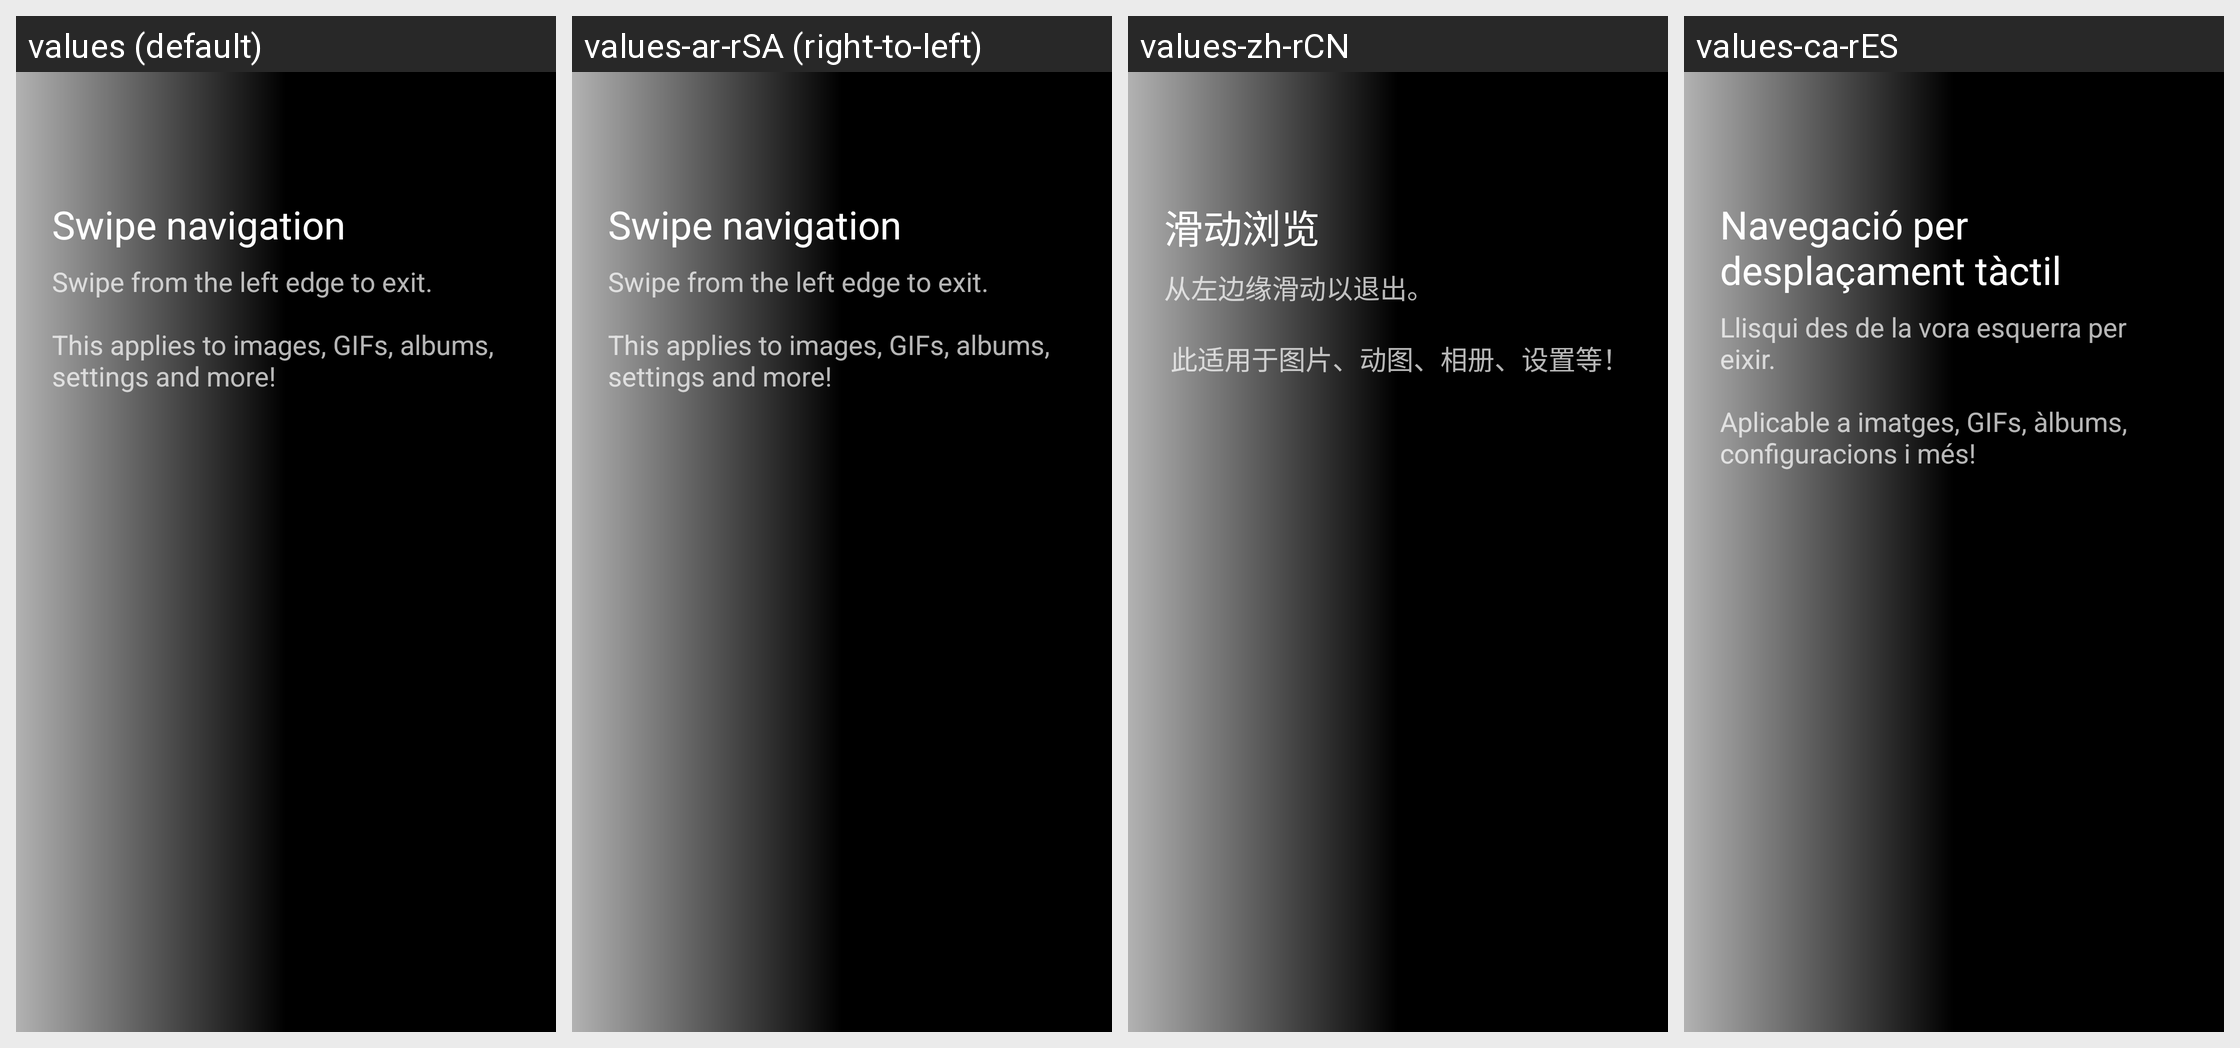

Here is an Android app screen in its default locale and in the app's own translations. Write out the translated-string differences for the strings that appear on this screen.
Android screen res/layout/swipe_tutorial.xml rendered under 4 locales, left to right: values (default), values-ar-rSA (right-to-left), values-zh-rCN, values-ca-rES. Device: Nexus 5 (rendered at 1080×1920; each locale shown at half size, 540×960, under a caption strip naming it); theme yellow_dark.
Other locales in the repository, not shown: values-af-rZA, values-cs-rCZ, values-da-rDK, values-de-rDE, values-el-rGR, values-en-rGB, values-eo-rUY, values-es-rES, values-fi-rFI, values-fil-rPH, values-fr-rFR, values-ga-rIE, values-gl-rES, values-hr-rHR, values-hu-rHU, values-in-rID, values-it-rIT, values-iw-rIL, values-ja-rJP, values-lv-rLV, values-nl-rNL, values-no-rNO, values-pl-rPL, values-pt-rBR, values-pt-rPT, values-ro-rRO, values-ru-rRU, values-sq-rAL, values-sr-rSP, values-sv-rSE, values-tr-rTR, values-uk-rUA, values-vi-rVN, values-zh-rTW.
Strings drawn on this screen, with the default value and each locale's value (text and hints the layout hard-codes, and strings that could not be matched under every locale, appear in the picture but are not listed):

tutorial_swipe_navigation
  values: Swipe navigation
  values-ar-rSA: Swipe navigation  [not translated; the default value is used]
  values-zh-rCN: 滑动浏览
  values-ca-rES: Navegació per desplaçament tàctil

tutorial_swipe_description
  values: Swipe from the left edge to exit.
      
      This applies to images, GIFs, albums, settings and more!
  values-ar-rSA: Swipe from the left edge to exit.
      
      This applies to images, GIFs, albums, settings and more!  [not translated; the default value is used]
  values-zh-rCN: 从左边缘滑动以退出。
      
       此适用于图片、动图、相册、设置等！
  values-ca-rES: Llisqui des de la vora esquerra per eixir.
      
      Aplicable a imatges, GIFs, àlbums, configuracions i més!
